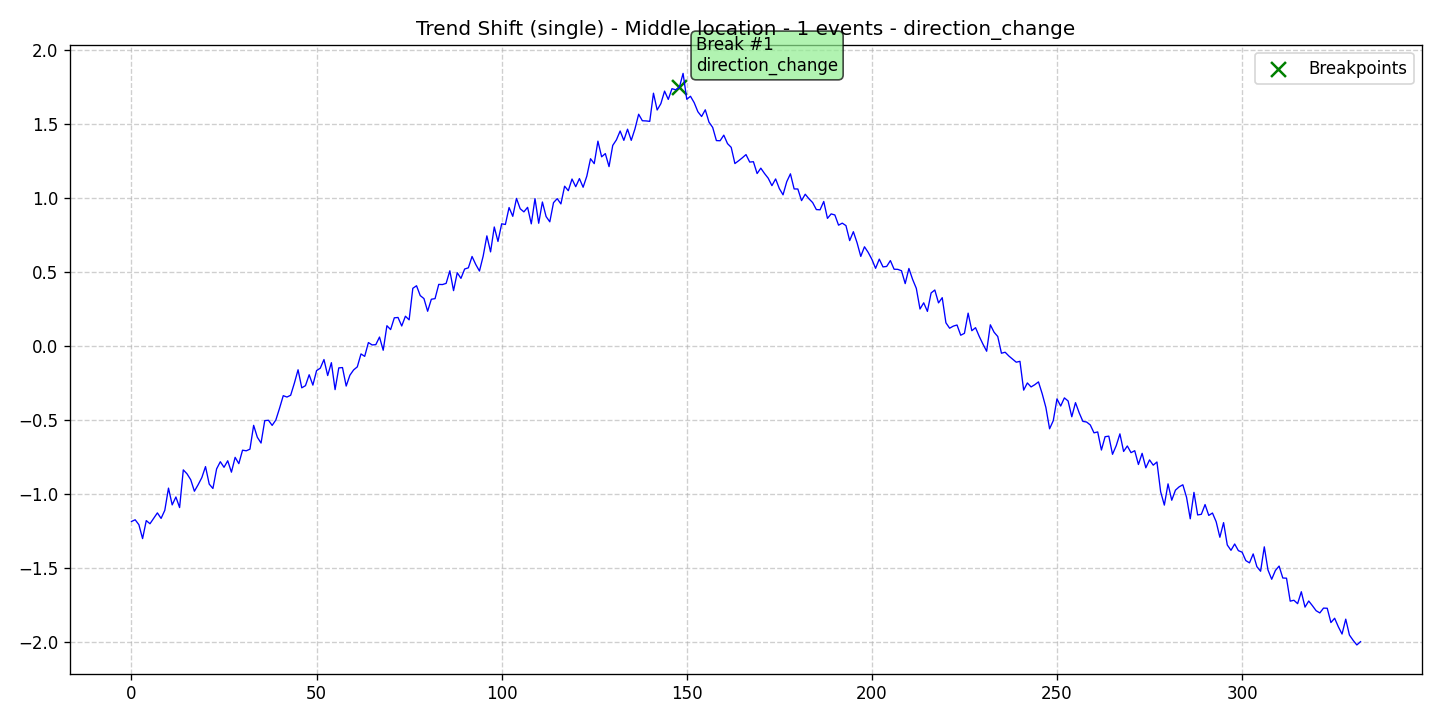

Source data for this figure (header and first rows):
data, stationary, det_lin_up, det_lin_down, det_quad, det_cubic, det_exp, det_damped, stoc_trend, volatility, single_seas, multiple_seas, point_anom_single, point_anom_multi, collect_anom, context_anom, mean_shift, var_shift, trend_shift, date, is_break, is_anomaly, is_multi, location_beginning
-1.187, 0, 0, 0, 0, 0, 0, 0, 0, 0, 0, 0, 0, 0, 0, 0, 0, 0, 1, 2020-01-01, 0, 0, 0, 0
-1.175, 0, 0, 0, 0, 0, 0, 0, 0, 0, 0, 0, 0, 0, 0, 0, 0, 0, 1, 2020-01-02, 0, 0, 0, 0
-1.208, 0, 0, 0, 0, 0, 0, 0, 0, 0, 0, 0, 0, 0, 0, 0, 0, 0, 1, 2020-01-03, 0, 0, 0, 0
-1.303, 0, 0, 0, 0, 0, 0, 0, 0, 0, 0, 0, 0, 0, 0, 0, 0, 0, 1, 2020-01-04, 0, 0, 0, 0
-1.181, 0, 0, 0, 0, 0, 0, 0, 0, 0, 0, 0, 0, 0, 0, 0, 0, 0, 1, 2020-01-05, 0, 0, 0, 0
-1.202, 0, 0, 0, 0, 0, 0, 0, 0, 0, 0, 0, 0, 0, 0, 0, 0, 0, 1, 2020-01-06, 0, 0, 0, 0
-1.166, 0, 0, 0, 0, 0, 0, 0, 0, 0, 0, 0, 0, 0, 0, 0, 0, 0, 1, 2020-01-07, 0, 0, 0, 0
-1.129, 0, 0, 0, 0, 0, 0, 0, 0, 0, 0, 0, 0, 0, 0, 0, 0, 0, 1, 2020-01-08, 0, 0, 0, 0
-1.166, 0, 0, 0, 0, 0, 0, 0, 0, 0, 0, 0, 0, 0, 0, 0, 0, 0, 1, 2020-01-09, 0, 0, 0, 0
-1.111, 0, 0, 0, 0, 0, 0, 0, 0, 0, 0, 0, 0, 0, 0, 0, 0, 0, 1, 2020-01-10, 0, 0, 0, 0
-0.9611, 0, 0, 0, 0, 0, 0, 0, 0, 0, 0, 0, 0, 0, 0, 0, 0, 0, 1, 2020-01-11, 0, 0, 0, 0
-1.075, 0, 0, 0, 0, 0, 0, 0, 0, 0, 0, 0, 0, 0, 0, 0, 0, 0, 1, 2020-01-12, 0, 0, 0, 0
-1.021, 0, 0, 0, 0, 0, 0, 0, 0, 0, 0, 0, 0, 0, 0, 0, 0, 0, 1, 2020-01-13, 0, 0, 0, 0
-1.093, 0, 0, 0, 0, 0, 0, 0, 0, 0, 0, 0, 0, 0, 0, 0, 0, 0, 1, 2020-01-14, 0, 0, 0, 0
-0.8377, 0, 0, 0, 0, 0, 0, 0, 0, 0, 0, 0, 0, 0, 0, 0, 0, 0, 1, 2020-01-15, 0, 0, 0, 0
-0.8642, 0, 0, 0, 0, 0, 0, 0, 0, 0, 0, 0, 0, 0, 0, 0, 0, 0, 1, 2020-01-16, 0, 0, 0, 0
-0.9041, 0, 0, 0, 0, 0, 0, 0, 0, 0, 0, 0, 0, 0, 0, 0, 0, 0, 1, 2020-01-17, 0, 0, 0, 0
-0.9821, 0, 0, 0, 0, 0, 0, 0, 0, 0, 0, 0, 0, 0, 0, 0, 0, 0, 1, 2020-01-18, 0, 0, 0, 0
-0.9384, 0, 0, 0, 0, 0, 0, 0, 0, 0, 0, 0, 0, 0, 0, 0, 0, 0, 1, 2020-01-19, 0, 0, 0, 0
-0.8903, 0, 0, 0, 0, 0, 0, 0, 0, 0, 0, 0, 0, 0, 0, 0, 0, 0, 1, 2020-01-20, 0, 0, 0, 0
-0.8155, 0, 0, 0, 0, 0, 0, 0, 0, 0, 0, 0, 0, 0, 0, 0, 0, 0, 1, 2020-01-21, 0, 0, 0, 0
-0.9338, 0, 0, 0, 0, 0, 0, 0, 0, 0, 0, 0, 0, 0, 0, 0, 0, 0, 1, 2020-01-22, 0, 0, 0, 0
-0.9637, 0, 0, 0, 0, 0, 0, 0, 0, 0, 0, 0, 0, 0, 0, 0, 0, 0, 1, 2020-01-23, 0, 0, 0, 0
-0.8311, 0, 0, 0, 0, 0, 0, 0, 0, 0, 0, 0, 0, 0, 0, 0, 0, 0, 1, 2020-01-24, 0, 0, 0, 0
-0.7826, 0, 0, 0, 0, 0, 0, 0, 0, 0, 0, 0, 0, 0, 0, 0, 0, 0, 1, 2020-01-25, 0, 0, 0, 0
-0.8203, 0, 0, 0, 0, 0, 0, 0, 0, 0, 0, 0, 0, 0, 0, 0, 0, 0, 1, 2020-01-26, 0, 0, 0, 0
-0.7762, 0, 0, 0, 0, 0, 0, 0, 0, 0, 0, 0, 0, 0, 0, 0, 0, 0, 1, 2020-01-27, 0, 0, 0, 0
-0.8532, 0, 0, 0, 0, 0, 0, 0, 0, 0, 0, 0, 0, 0, 0, 0, 0, 0, 1, 2020-01-28, 0, 0, 0, 0
-0.753, 0, 0, 0, 0, 0, 0, 0, 0, 0, 0, 0, 0, 0, 0, 0, 0, 0, 1, 2020-01-29, 0, 0, 0, 0
-0.7955, 0, 0, 0, 0, 0, 0, 0, 0, 0, 0, 0, 0, 0, 0, 0, 0, 0, 1, 2020-01-30, 0, 0, 0, 0
-0.7046, 0, 0, 0, 0, 0, 0, 0, 0, 0, 0, 0, 0, 0, 0, 0, 0, 0, 1, 2020-01-31, 0, 0, 0, 0
-0.7087, 0, 0, 0, 0, 0, 0, 0, 0, 0, 0, 0, 0, 0, 0, 0, 0, 0, 1, 2020-02-01, 0, 0, 0, 0
-0.6978, 0, 0, 0, 0, 0, 0, 0, 0, 0, 0, 0, 0, 0, 0, 0, 0, 0, 1, 2020-02-02, 0, 0, 0, 0
-0.5365, 0, 0, 0, 0, 0, 0, 0, 0, 0, 0, 0, 0, 0, 0, 0, 0, 0, 1, 2020-02-03, 0, 0, 0, 0
-0.6172, 0, 0, 0, 0, 0, 0, 0, 0, 0, 0, 0, 0, 0, 0, 0, 0, 0, 1, 2020-02-04, 0, 0, 0, 0
-0.6562, 0, 0, 0, 0, 0, 0, 0, 0, 0, 0, 0, 0, 0, 0, 0, 0, 0, 1, 2020-02-05, 0, 0, 0, 0
-0.5048, 0, 0, 0, 0, 0, 0, 0, 0, 0, 0, 0, 0, 0, 0, 0, 0, 0, 1, 2020-02-06, 0, 0, 0, 0
-0.502, 0, 0, 0, 0, 0, 0, 0, 0, 0, 0, 0, 0, 0, 0, 0, 0, 0, 1, 2020-02-07, 0, 0, 0, 0
-0.5368, 0, 0, 0, 0, 0, 0, 0, 0, 0, 0, 0, 0, 0, 0, 0, 0, 0, 1, 2020-02-08, 0, 0, 0, 0
-0.5002, 0, 0, 0, 0, 0, 0, 0, 0, 0, 0, 0, 0, 0, 0, 0, 0, 0, 1, 2020-02-09, 0, 0, 0, 0
-0.4208, 0, 0, 0, 0, 0, 0, 0, 0, 0, 0, 0, 0, 0, 0, 0, 0, 0, 1, 2020-02-10, 0, 0, 0, 0
-0.3358, 0, 0, 0, 0, 0, 0, 0, 0, 0, 0, 0, 0, 0, 0, 0, 0, 0, 1, 2020-02-11, 0, 0, 0, 0
-0.3451, 0, 0, 0, 0, 0, 0, 0, 0, 0, 0, 0, 0, 0, 0, 0, 0, 0, 1, 2020-02-12, 0, 0, 0, 0
-0.3331, 0, 0, 0, 0, 0, 0, 0, 0, 0, 0, 0, 0, 0, 0, 0, 0, 0, 1, 2020-02-13, 0, 0, 0, 0
-0.2513, 0, 0, 0, 0, 0, 0, 0, 0, 0, 0, 0, 0, 0, 0, 0, 0, 0, 1, 2020-02-14, 0, 0, 0, 0
-0.1606, 0, 0, 0, 0, 0, 0, 0, 0, 0, 0, 0, 0, 0, 0, 0, 0, 0, 1, 2020-02-15, 0, 0, 0, 0
-0.2827, 0, 0, 0, 0, 0, 0, 0, 0, 0, 0, 0, 0, 0, 0, 0, 0, 0, 1, 2020-02-16, 0, 0, 0, 0
-0.2681, 0, 0, 0, 0, 0, 0, 0, 0, 0, 0, 0, 0, 0, 0, 0, 0, 0, 1, 2020-02-17, 0, 0, 0, 0
-0.1943, 0, 0, 0, 0, 0, 0, 0, 0, 0, 0, 0, 0, 0, 0, 0, 0, 0, 1, 2020-02-18, 0, 0, 0, 0
-0.2645, 0, 0, 0, 0, 0, 0, 0, 0, 0, 0, 0, 0, 0, 0, 0, 0, 0, 1, 2020-02-19, 0, 0, 0, 0
-0.1663, 0, 0, 0, 0, 0, 0, 0, 0, 0, 0, 0, 0, 0, 0, 0, 0, 0, 1, 2020-02-20, 0, 0, 0, 0
-0.1498, 0, 0, 0, 0, 0, 0, 0, 0, 0, 0, 0, 0, 0, 0, 0, 0, 0, 1, 2020-02-21, 0, 0, 0, 0
-0.09143, 0, 0, 0, 0, 0, 0, 0, 0, 0, 0, 0, 0, 0, 0, 0, 0, 0, 1, 2020-02-22, 0, 0, 0, 0
-0.1997, 0, 0, 0, 0, 0, 0, 0, 0, 0, 0, 0, 0, 0, 0, 0, 0, 0, 1, 2020-02-23, 0, 0, 0, 0
-0.1127, 0, 0, 0, 0, 0, 0, 0, 0, 0, 0, 0, 0, 0, 0, 0, 0, 0, 1, 2020-02-24, 0, 0, 0, 0
-0.295, 0, 0, 0, 0, 0, 0, 0, 0, 0, 0, 0, 0, 0, 0, 0, 0, 0, 1, 2020-02-25, 0, 0, 0, 0
-0.148, 0, 0, 0, 0, 0, 0, 0, 0, 0, 0, 0, 0, 0, 0, 0, 0, 0, 1, 2020-02-26, 0, 0, 0, 0
-0.1457, 0, 0, 0, 0, 0, 0, 0, 0, 0, 0, 0, 0, 0, 0, 0, 0, 0, 1, 2020-02-27, 0, 0, 0, 0
-0.2708, 0, 0, 0, 0, 0, 0, 0, 0, 0, 0, 0, 0, 0, 0, 0, 0, 0, 1, 2020-02-28, 0, 0, 0, 0
-0.1976, 0, 0, 0, 0, 0, 0, 0, 0, 0, 0, 0, 0, 0, 0, 0, 0, 0, 1, 2020-02-29, 0, 0, 0, 0
... 273 more rows
